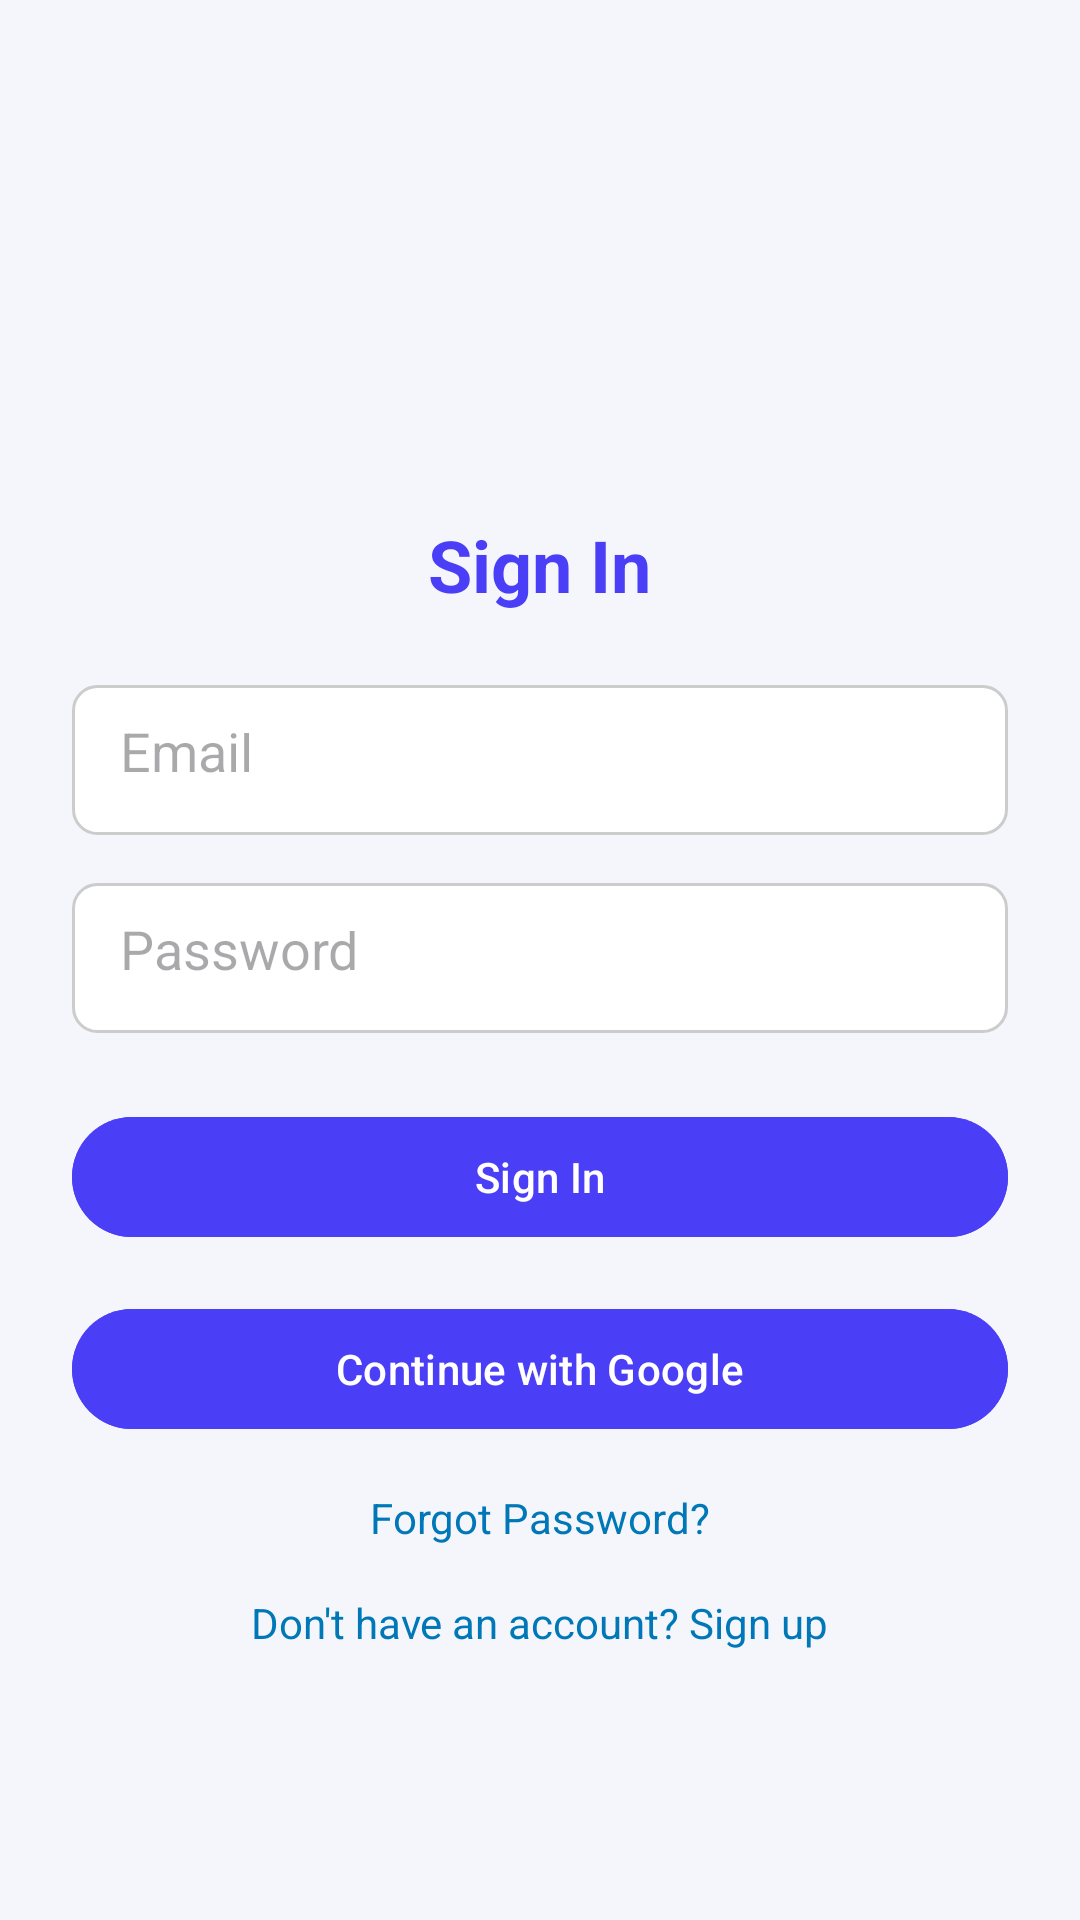

This screen was rendered from an Android layout file. Write that file and the resources it references.
<!-- AndroidManifest.xml: activity theme Theme.PhyGen_Java -->
<!-- res/layout/activity_sign_in.xml -->
<?xml version="1.0" encoding="utf-8"?>
<ScrollView xmlns:android="http://schemas.android.com/apk/res/android"
    xmlns:app="http://schemas.android.com/apk/res-auto"
    android:layout_width="match_parent"
    android:layout_height="match_parent"
    android:background="#F4F6FC">

    <LinearLayout
        android:layout_width="match_parent"
        android:layout_height="wrap_content"
        android:orientation="vertical"
        android:padding="24dp"
        android:gravity="center_horizontal">

        <ImageView
            android:layout_width="100dp"
            android:layout_height="100dp"
            android:layout_marginTop="32dp"
            android:src="@drawable/phygen_icon"
            android:contentDescription="Logo" />

        <TextView
            android:id="@+id/signInTitle"
            android:layout_width="wrap_content"
            android:layout_height="wrap_content"
            android:text="Sign In"
            android:textSize="24sp"
            android:textColor="#4A3FF7"
            android:textStyle="bold"
            android:layout_marginTop="16dp" />

        <EditText
            android:id="@+id/inputEmail"
            android:layout_width="match_parent"
            android:layout_height="50dp"
            android:layout_marginTop="24dp"
            android:hint="Email"
            android:background="@drawable/edittext_bg"
            android:padding="16dp"
            android:inputType="textEmailAddress" />

        <EditText
            android:id="@+id/inputPassword"
            android:layout_width="match_parent"
            android:layout_height="50dp"
            android:layout_marginTop="16dp"
            android:hint="Password"
            android:background="@drawable/edittext_bg"
            android:padding="16dp"
            android:inputType="textPassword" />

        <com.google.android.material.button.MaterialButton
            android:id="@+id/btnSignIn"
            android:layout_width="match_parent"
            android:layout_height="48dp"
            android:text="Sign In"
            android:textColor="@android:color/white"
            android:backgroundTint="#4A3FF7"
            app:cornerRadius="24dp"
            android:layout_marginTop="24dp" />

        <com.google.android.material.button.MaterialButton
            android:id="@+id/btnGoogle"
            android:layout_width="match_parent"
            android:layout_height="48dp"
            android:text="Continue with Google"
            android:textColor="@android:color/white"
            android:backgroundTint="#4A3FF7"
            app:cornerRadius="24dp"
            android:layout_marginTop="16dp" />

        <TextView
            android:id="@+id/forgotPassword"
            android:layout_width="wrap_content"
            android:layout_height="wrap_content"
            android:text="Forgot Password?"
            android:textColor="#0077B6"
            android:textSize="14sp"
            android:layout_marginTop="16dp" />

        <TextView
            android:id="@+id/goToSignUp"
            android:layout_width="wrap_content"
            android:layout_height="wrap_content"
            android:text="Don't have an account? Sign up"
            android:textColor="#0077B6"
            android:textSize="14sp"
            android:layout_marginTop="16dp" />
    </LinearLayout>
</ScrollView>
<!-- resources referenced by this layout -->
<resources>
  <!-- drawable edittext_bg (drawable) -->
  <shape xmlns:android="http://schemas.android.com/apk/res/android">
      <solid android:color="#FFFFFF" />
      <stroke android:width="1dp" android:color="#CCCCCC"/>
      <corners android:radius="8dp"/>
  </shape>
  <style name="Theme.PhyGen_Java" parent="Base.Theme.PhyGen_Java" />
  <style name="Base.Theme.PhyGen_Java" parent="Theme.Material3.DayNight.NoActionBar">
          
          
      </style>
</resources>
